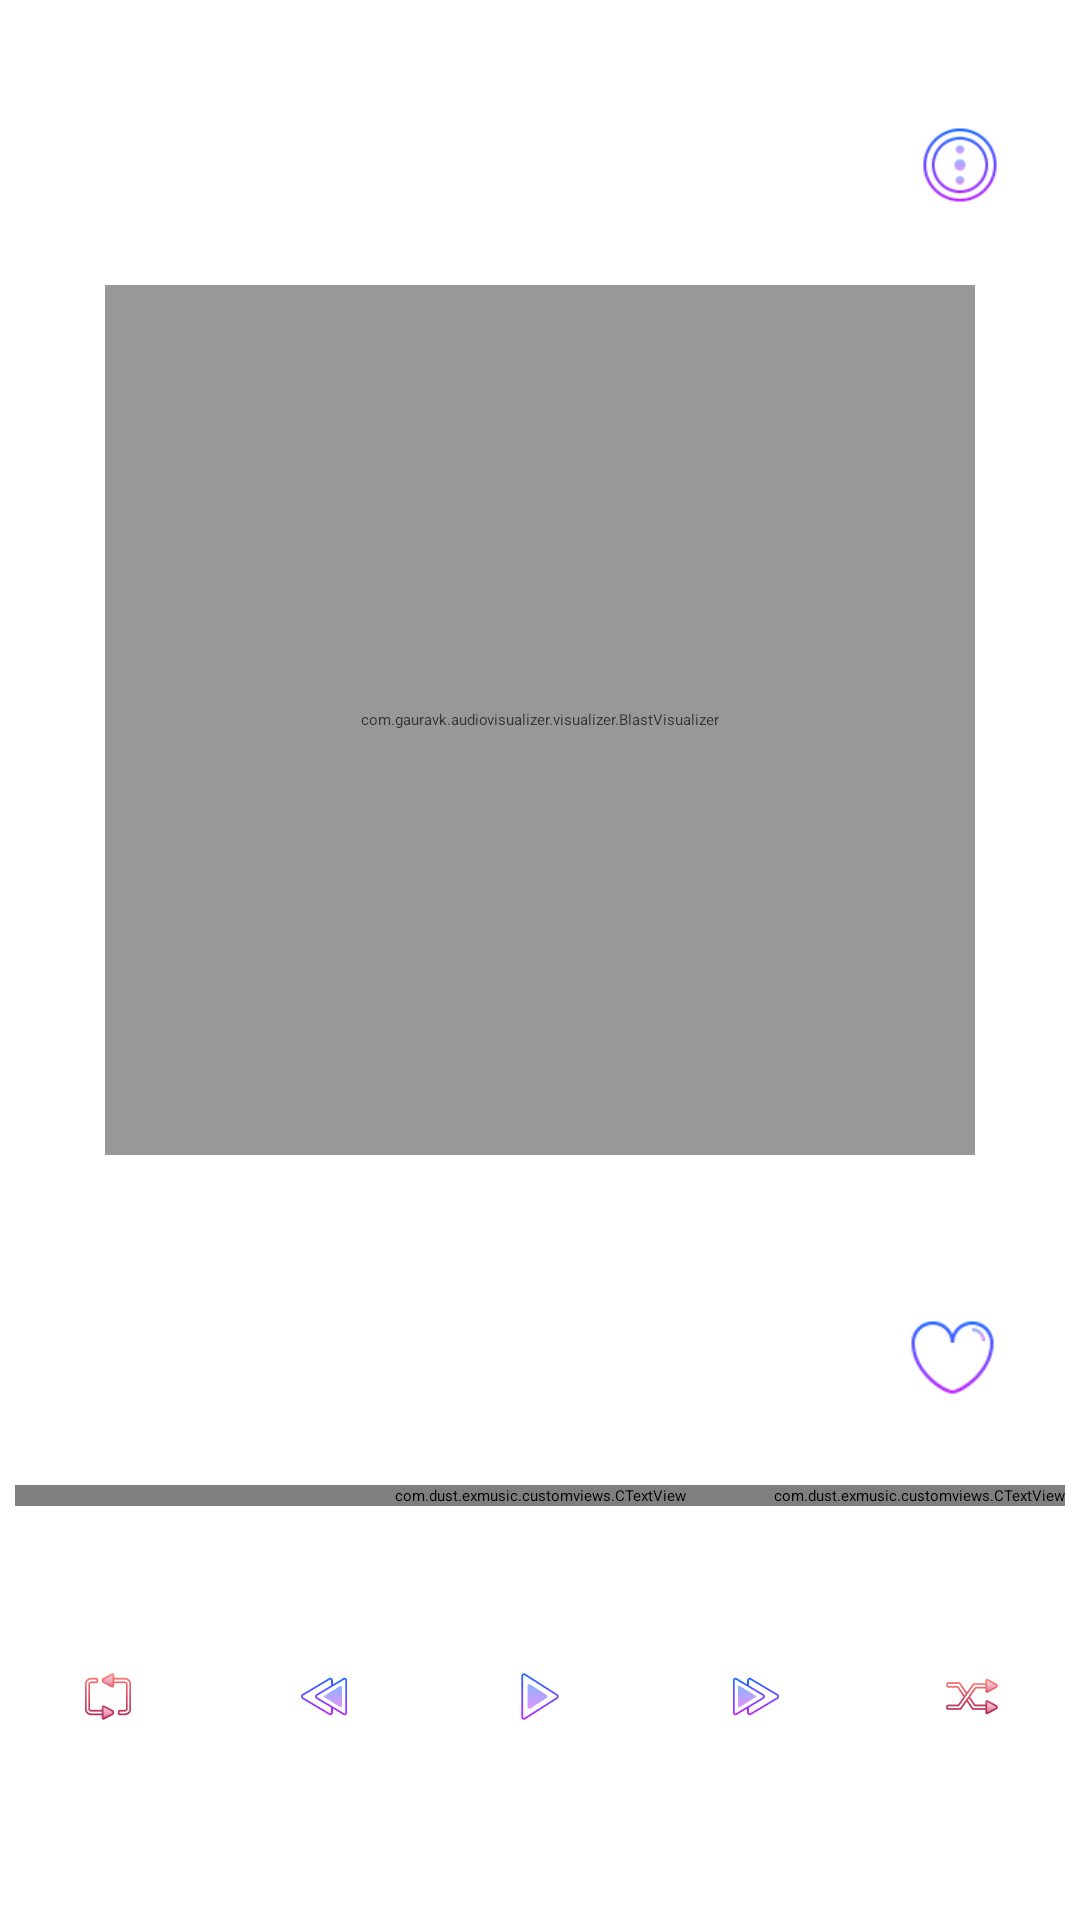

The Android layout XML behind this screen, and the referenced resources:
<!-- AndroidManifest.xml: application theme Theme.ExMusic -->
<!-- res/layout/activity_player.xml -->
<?xml version="1.0" encoding="utf-8"?>
<RelativeLayout
    xmlns:android="http://schemas.android.com/apk/res/android"
    xmlns:app="http://schemas.android.com/apk/res-auto"
    xmlns:tools="http://schemas.android.com/tools"
    android:layout_width="match_parent"
    android:layout_height="match_parent"
    tools:context=".activities.PlayerActivity">


    <ImageView
        android:id="@+id/transparentImage"
        android:layout_width="match_parent"
        android:layout_height="match_parent"
        android:scaleType="centerCrop"/>
    <LinearLayout
        android:layout_width="match_parent"
        android:layout_height="match_parent"
        android:orientation="vertical">

        <RelativeLayout
            android:layout_width="match_parent"
            android:layout_height="0dp"
            android:layout_weight="75">

            <com.gauravk.audiovisualizer.visualizer.BlastVisualizer
                android:id="@+id/visualizer"
                android:layout_width="290dp"
                android:layout_height="290dp"
                android:alpha="0.8"
                android:layout_centerInParent="true"
                android:padding="25dp"
                app:avDensity="0.7"
                app:avColor="@color/purpleMain"/>

            <androidx.cardview.widget.CardView
                android:id="@+id/cardView1"
                android:layout_width="100dp"
                app:cardElevation="@dimen/standardMargin"
                app:cardCornerRadius="50dp"
                android:visibility="gone"
                android:layout_centerInParent="true"
                android:layout_height="100dp">

                <com.dust.exmusic.customviews.CTextView
                    android:id="@+id/elapsed2"
                    android:layout_width="wrap_content"
                    android:layout_height="wrap_content"
                    android:layout_gravity="center"
                    android:textSize="@dimen/standardMargin2x"
                    android:textStyle="bold"
                    android:textColor="@color/black_normal"
                    tools:text="00:22"/>

            </androidx.cardview.widget.CardView>

            <androidx.viewpager.widget.ViewPager
                android:id="@+id/playerViewPager"
                android:layout_width="match_parent"
                android:layout_height="match_parent"
                />
            <ImageView
                android:id="@+id/backImg"
                android:layout_width="50dp"
                android:layout_height="50dp"
                android:padding="12dp"
                android:foreground="?attr/selectableItemBackground"
                android:src="@drawable/gradient_back"
                android:layout_marginTop="@dimen/standardMargin3x"
                android:layout_marginStart="@dimen/standardMargin1.5x"/>

            <ImageView
                android:id="@+id/othersImage"
                android:layout_width="50dp"
                android:layout_height="50dp"
                android:padding="@dimen/standardMargin"
                android:foreground="?attr/selectableItemBackground"
                android:layout_alignParentEnd="true"
                android:src="@drawable/gradient_more"
                android:layout_marginTop="@dimen/standardMargin3x"
                android:layout_marginEnd="@dimen/standardMargin1.5x"/>

            <ImageView
                android:id="@+id/addToFavImage"
                android:layout_width="55dp"
                android:layout_height="55dp"
                android:padding="@dimen/standardMargin"
                android:foreground="?attr/selectableItemBackground"
                android:layout_alignParentEnd="true"
                android:layout_alignParentBottom="true"
                android:src="@drawable/gradient_add_to_favlist"
                android:layout_marginTop="@dimen/standardMargin3x"
                android:layout_marginEnd="@dimen/standardMargin1.5x"/>
        </RelativeLayout>

        <LinearLayout
            android:layout_width="match_parent"
            android:layout_weight="25"
            android:orientation="vertical"
            android:layout_height="0dp">

            <RelativeLayout
                android:id="@+id/mediaShower"
                android:layout_width="match_parent"
                android:layout_height="0dp"
                android:layout_weight="15"
                android:layout_marginTop="@dimen/standardMargin"
                >
                <com.dust.exmusic.customviews.CTextView
                    android:id="@+id/elapsedTime"
                    android:layout_width="match_parent"
                    android:layout_marginHorizontal="@dimen/standardMargin0.5x"
                    android:layout_height="wrap_content"
                    android:textColor="@color/black_normal"
                    android:layout_marginTop="@dimen/standardMargin0.5x"
                    android:layout_below="@+id/musicSeekbar"
                    android:text="00:00"/>

                <SeekBar
                    android:id="@+id/musicSeekbar"
                    android:layout_width="match_parent"
                    android:progressTint="@color/blue"
                    android:thumbTint="@color/blue"
                    android:layout_height="wrap_content"/>

                <com.dust.exmusic.customviews.CTextView
                    android:id="@+id/totalTime"
                    android:layout_width="wrap_content"
                    android:layout_marginHorizontal="@dimen/standardMargin0.5x"
                    android:layout_height="wrap_content"
                    android:textColor="@color/black_normal"
                    android:layout_marginTop="@dimen/standardMargin0.5x"
                    android:layout_below="@+id/musicSeekbar"
                    android:layout_alignParentEnd="true"
                    android:text="00:00"/>
            </RelativeLayout>

            <LinearLayout
                android:layout_width="match_parent"
                android:orientation="horizontal"
                android:gravity="center_vertical"
                android:layout_weight="25"
                android:layout_marginBottom="@dimen/standardMargin4x"
                android:layout_height="0dp">
                <ImageView
                    android:id="@+id/RepeatButton"
                    android:layout_width="0dp"
                    android:padding="25dp"
                    android:layout_height="wrap_content"
                    android:foreground="?attr/selectableItemBackground"
                    android:layout_weight="10"
                    android:src="@drawable/gradient_repeat_off"/>
                <ImageView
                    android:id="@+id/fastRewindButton"
                    android:layout_width="0dp"
                    android:padding="25dp"
                    android:layout_height="wrap_content"
                    android:foreground="?attr/selectableItemBackground"
                    android:layout_weight="10"
                    android:src="@drawable/gradient_rewind"/>
                <ImageView
                    android:id="@+id/playPauseButton"
                    android:layout_width="0dp"
                    android:layout_height="wrap_content"
                    android:foreground="?attr/selectableItemBackground"
                    android:padding="25dp"
                    android:layout_weight="10"
                    android:src="@drawable/gradient_play"/>
                <ImageView
                    android:id="@+id/fastForwardButton"
                    android:layout_width="0dp"
                    android:layout_height="wrap_content"
                    android:padding="25dp"
                    android:foreground="?attr/selectableItemBackground"
                    android:layout_weight="10"
                    android:src="@drawable/gradient_forward"/>
                <ImageView
                    android:id="@+id/shuffleButton"
                    android:layout_width="0dp"
                    android:foreground="?attr/selectableItemBackground"
                    android:layout_height="wrap_content"
                    android:padding="25dp"
                    android:layout_weight="10"
                    android:src="@drawable/gradient_shuffle_off"/>

            </LinearLayout>
        </LinearLayout>

    </LinearLayout>
</RelativeLayout>
<!-- resources referenced by this layout -->
<resources>
  <color name="black_normal">#171717</color>
  <color name="blue">#00BCD4</color>
  <color name="purpleMain">#B656C6</color>
  <dimen name="standardMargin">10dp</dimen>
  <dimen name="standardMargin0.5x">5dp</dimen>
  <dimen name="standardMargin1.5x">15dp</dimen>
  <dimen name="standardMargin2x">20dp</dimen>
  <dimen name="standardMargin3x">30dp</dimen>
  <dimen name="standardMargin4x">40dp</dimen>
  <!-- drawable gradient_add_to_favlist: png bitmap (drawable, 1969 bytes) -->
  <!-- drawable gradient_forward: png bitmap (drawable, 3000 bytes) -->
  <!-- drawable gradient_more: png bitmap (drawable, 3494 bytes) -->
  <!-- drawable gradient_play: png bitmap (drawable, 3184 bytes) -->
  <!-- drawable gradient_repeat_off: png bitmap (drawable, 3444 bytes) -->
  <!-- drawable gradient_rewind: png bitmap (drawable, 2969 bytes) -->
  <!-- drawable gradient_shuffle_off: png bitmap (drawable, 4664 bytes) -->
  <style name="Theme.ExMusic" parent="Theme.AppCompat.Light.NoActionBar">
          
          <item name="colorPrimary">@color/white</item>
          <item name="colorPrimaryVariant">@color/bottomNavigation</item>
          <item name="colorOnPrimary">@color/white</item>
          
          <item name="colorAccent">@color/light_black</item>
          <item name="colorSecondary">@color/teal_200</item>
          <item name="colorSecondaryVariant">@color/teal_700</item>
          <item name="colorOnSecondary">@color/black</item>
          <item name="android:textColor">@color/black_normal</item>
          <item name="colorSurface">@color/white_low_transparency</item>
          <item name="android:windowLightStatusBar">true</item>
          
          <item name="android:statusBarColor" tools:targetApi="l">@color/fullTransparent</item>
          
      </style>
  <color name="white">#FFFFFFFF</color>
  <color name="bottomNavigation">#F4F4F4</color>
  <color name="light_black">#8F8F8F</color>
  <color name="teal_200">#FF03DAC5</color>
  <color name="teal_700">#FF018786</color>
  <color name="black">#FF000000</color>
  <color name="white_low_transparency">#E6FFFFFF</color>
  <color name="fullTransparent">#00FAFAFA</color>
</resources>
